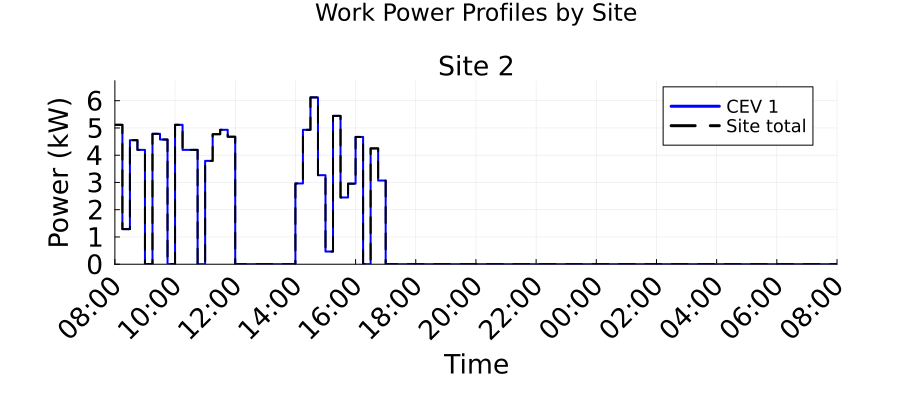

Source data for this figure (header and first rows):
Time_Period, Time_Start_Label, Time_End_Label, Site_2_Work_Power_kW, Total_Work_Power_kW
1, 08:00, 08:15, 5.115, 5.115
2, 08:15, 08:30, 1.288, 1.288
3, 08:30, 08:45, 4.551, 4.551
4, 08:45, 09:00, 4.195, 4.195
5, 09:00, 09:15, 0.0, 0.0
6, 09:15, 09:30, 4.786, 4.786
7, 09:30, 09:45, 4.576, 4.576
8, 09:45, 10:00, 0.0, 0.0
9, 10:00, 10:15, 5.115, 5.115
10, 10:15, 10:30, 4.195, 4.195
11, 10:30, 10:45, 4.195, 4.195
12, 10:45, 11:00, 0.0, 0.0
13, 11:00, 11:15, 3.793, 3.793
14, 11:15, 11:30, 4.77, 4.77
15, 11:30, 11:45, 4.932, 4.932
16, 11:45, 12:00, 4.677, 4.677
17, 12:00, 12:15, 0.0, 0.0
18, 12:15, 12:30, 0.0, 0.0
19, 12:30, 12:45, 0.0, 0.0
20, 12:45, 13:00, 0.0, 0.0
21, 13:00, 13:15, 0.0, 0.0
22, 13:15, 13:30, 0.0, 0.0
23, 13:30, 13:45, 0.0, 0.0
24, 13:45, 14:00, 0.0, 0.0
25, 14:00, 14:15, 2.964, 2.964
26, 14:15, 14:30, 4.932, 4.932
27, 14:30, 14:45, 6.122, 6.122
28, 14:45, 15:00, 3.267, 3.267
29, 15:00, 15:15, 0.465, 0.465
30, 15:15, 15:30, 5.443, 5.443
31, 15:30, 15:45, 2.45, 2.45
32, 15:45, 16:00, 2.957, 2.957
33, 16:00, 16:15, 4.67, 4.67
34, 16:15, 16:30, 0.0, 0.0
35, 16:30, 16:45, 4.249, 4.249
36, 16:45, 17:00, 3.07, 3.07
37, 17:00, 17:15, 0.0, 0.0
38, 17:15, 17:30, 0.0, 0.0
39, 17:30, 17:45, 0.0, 0.0
40, 17:45, 18:00, 0.0, 0.0
41, 18:00, 18:15, 0.0, 0.0
42, 18:15, 18:30, 0.0, 0.0
43, 18:30, 18:45, 0.0, 0.0
44, 18:45, 19:00, 0.0, 0.0
45, 19:00, 19:15, 0.0, 0.0
46, 19:15, 19:30, 0.0, 0.0
47, 19:30, 19:45, 0.0, 0.0
48, 19:45, 20:00, 0.0, 0.0
49, 20:00, 20:15, 0.0, 0.0
50, 20:15, 20:30, 0.0, 0.0
51, 20:30, 20:45, 0.0, 0.0
52, 20:45, 21:00, 0.0, 0.0
53, 21:00, 21:15, 0.0, 0.0
54, 21:15, 21:30, 0.0, 0.0
55, 21:30, 21:45, 0.0, 0.0
56, 21:45, 22:00, 0.0, 0.0
57, 22:00, 22:15, 0.0, 0.0
58, 22:15, 22:30, 0.0, 0.0
59, 22:30, 22:45, 0.0, 0.0
60, 22:45, 23:00, 0.0, 0.0
... 36 more rows
